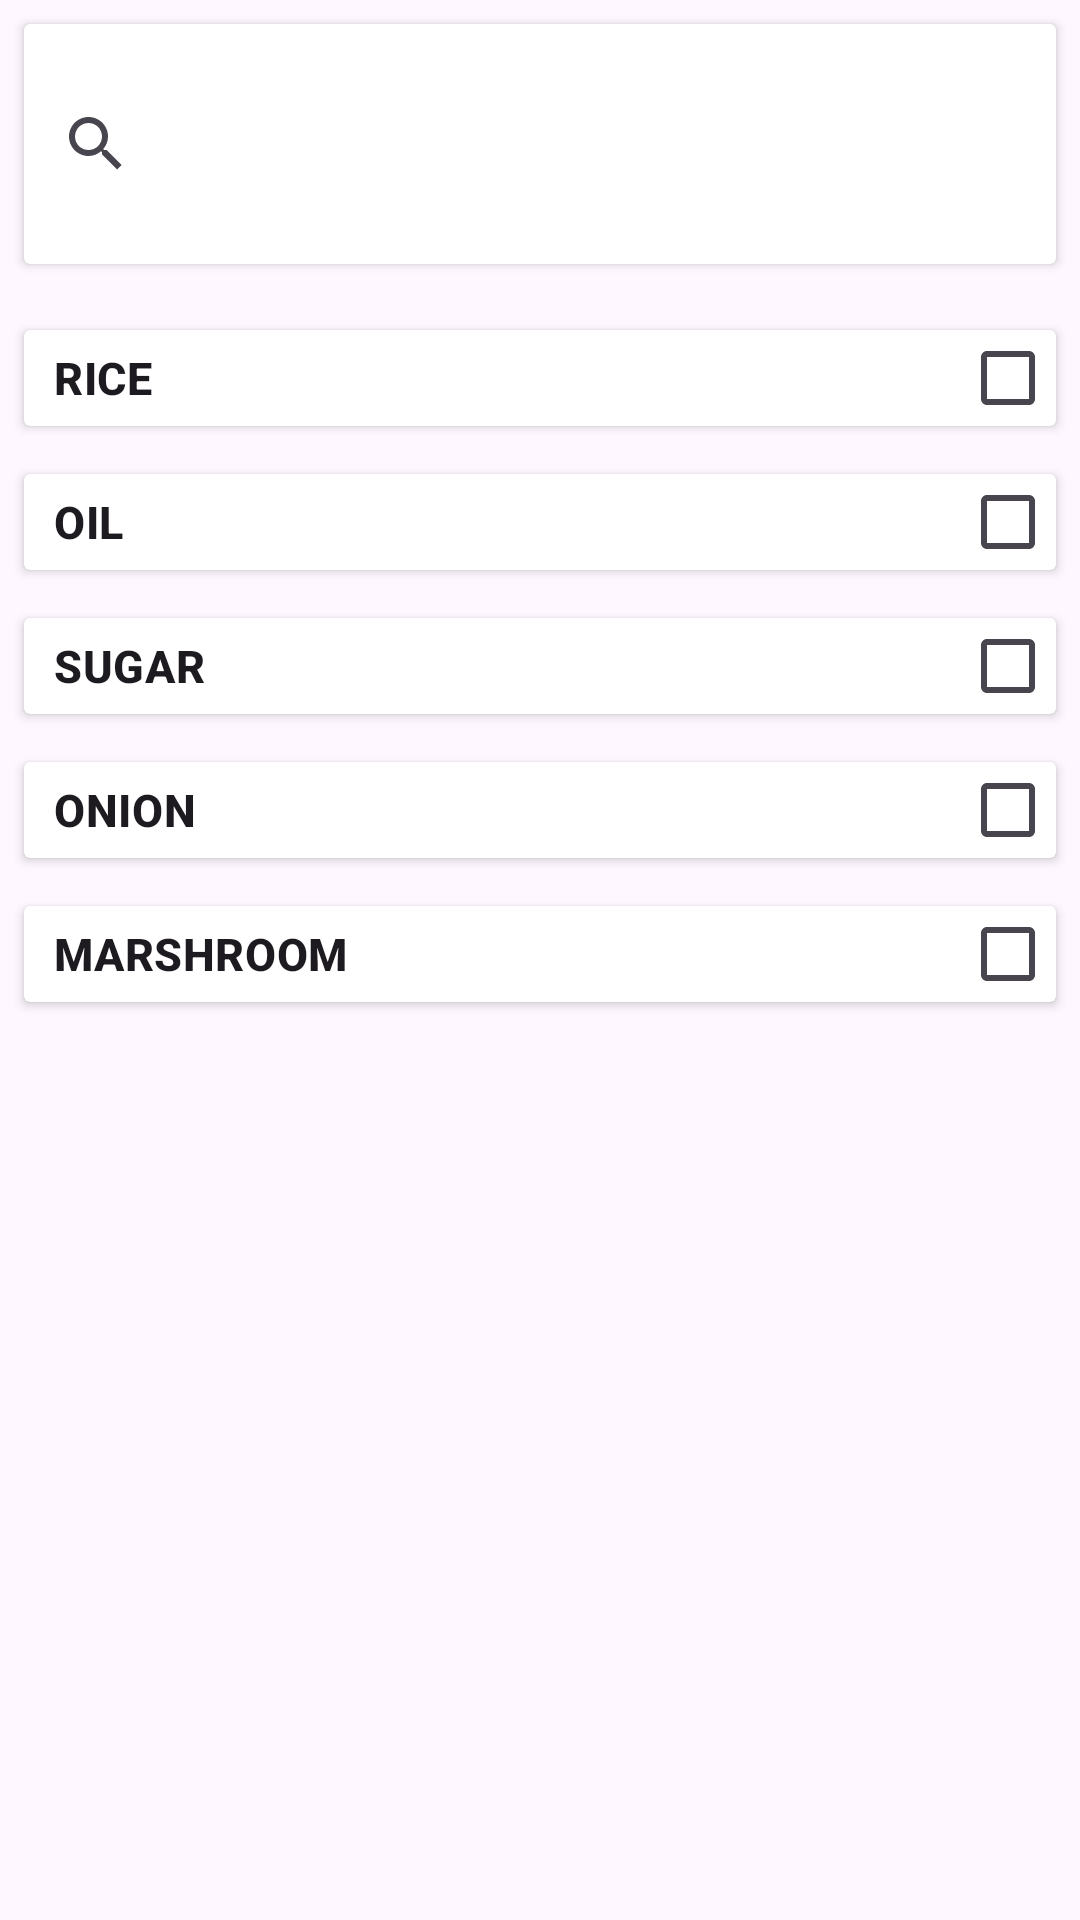

This screen was rendered from an Android layout file. Write that file and the resources it references.
<!-- AndroidManifest.xml: application theme Theme.Recipetest20 -->
<!-- res/layout/activity_secound.xml -->
<?xml version="1.0" encoding="utf-8"?>
<LinearLayout xmlns:android="http://schemas.android.com/apk/res/android"
    xmlns:app="http://schemas.android.com/apk/res-auto"
    android:layout_width="match_parent"
    android:orientation="vertical"
    android:layout_margin="14dp"
    android:layout_height="match_parent">

    <androidx.cardview.widget.CardView
        android:layout_width="match_parent"
        android:layout_height="wrap_content"
        android:layout_margin="8dp">

        <SearchView
            android:id="@+id/search_view"
            android:layout_width="match_parent"
            android:layout_height="80dp"
            android:iconifiedByDefault="true"
            android:imeOptions="actionSearch"
            android:inputType="text|textAutoComplete|textAutoCorrect|textCapWords|textEnableTextConversionSuggestions"
            android:queryBackground="@android:color/transparent"
            android:queryHint="Grocery items">
        </SearchView>
    </androidx.cardview.widget.CardView>

<com.google.android.material.chip.ChipGroup
    android:paddingStart="8dp"
    android:paddingEnd="8dp"
    android:visibility="visible"
    android:orientation="horizontal"
    android:layout_width="wrap_content"
    android:layout_height="wrap_content">

    <com.google.android.material.chip.Chip
        android:checked="true"
        android:visibility="gone"
        android:id="@+id/c1"
        style="@style/Widget.MaterialComponents.Chip.Entry"
        android:layout_width="wrap_content"
        android:layout_height="wrap_content"
        android:text="@string/st1"
        app:checkedIconEnabled="true"
        app:rippleColor="@color/teal_700" />

    <com.google.android.material.chip.Chip
        android:checked="true"
        android:visibility="gone"
        android:id="@+id/c2"
        style="@style/Widget.MaterialComponents.Chip.Entry"
        android:layout_width="wrap_content"
        android:layout_height="wrap_content"
        android:text="@string/st2"
        app:checkedIconEnabled="true"
        app:rippleColor="@color/teal_700" />

    <com.google.android.material.chip.Chip
        android:checked="true"
        android:visibility="gone"
        android:id="@+id/c3"
        style="@style/Widget.MaterialComponents.Chip.Entry"
        android:layout_width="wrap_content"
        android:layout_height="wrap_content"
        android:text="@string/st3"
        app:checkedIconEnabled="true"
        app:rippleColor="@color/teal_700" />

                <com.google.android.material.chip.Chip
                    android:checked="true"
                    android:visibility="gone"
                    android:text="@string/st4"
                    style="@style/Widget.MaterialComponents.Chip.Entry"
                    android:id="@+id/c4"
                    app:rippleColor="@color/teal_700"
                    android:layout_width="wrap_content"
                    android:layout_height="wrap_content" />

    <com.google.android.material.chip.Chip
        android:checked="true"
        android:visibility="gone"
        android:id="@+id/c5"
        style="@style/Widget.MaterialComponents.Chip.Entry"
        android:layout_width="wrap_content"
        android:layout_height="wrap_content"
        android:text="@string/st5"
        app:checkedIconEnabled="true"
        app:rippleColor="@color/teal_700" />

</com.google.android.material.chip.ChipGroup>

    <ScrollView
        android:layout_width="match_parent"
        android:layout_height="wrap_content">

        <LinearLayout
            android:orientation="vertical"
            android:layout_width="match_parent"
            android:layout_height="match_parent">



    <androidx.cardview.widget.CardView
        android:id="@+id/cctv1"
        android:layout_width="match_parent"
        android:layout_height="match_parent"
        android:layout_marginTop="14dp"
        android:layout_marginLeft="8dp"
        android:layout_marginBottom="8dp"
        android:layout_marginRight="8dp">

        <CheckedTextView
            android:id="@+id/ctv1"
            android:layout_width="match_parent"
            android:layout_height="wrap_content"
            android:checkMark="?android:listChoiceIndicatorMultiple"
            android:gravity="center"
            android:paddingStart="10dp"
            android:text="@string/st1"
            android:textAllCaps="true"
            android:textAppearance="?attr/textAppearanceHeadline6"
            android:textSize="15sp"
            android:textStyle="bold"
            android:paddingLeft="10dp" />
    </androidx.cardview.widget.CardView>

            <androidx.cardview.widget.CardView
                android:id="@+id/cctv2"
                android:layout_width="match_parent"
                android:layout_height="match_parent"
                android:layout_margin="8dp">

                <CheckedTextView
                    android:id="@+id/ctv2"
                    android:layout_width="match_parent"
                    android:layout_height="wrap_content"
                    android:checkMark="?android:listChoiceIndicatorMultiple"
                    android:gravity="center"
                    android:paddingStart="10dp"
                    android:text="@string/st2"
                    android:textAllCaps="true"
                    android:textAppearance="?attr/textAppearanceHeadline6"
                    android:paddingLeft="10dp"
                    android:textSize="15sp"
                    android:textStyle="bold" />
            </androidx.cardview.widget.CardView>

            <androidx.cardview.widget.CardView
                android:id="@+id/cctv3"
                android:layout_width="match_parent"
                android:layout_height="match_parent"
                android:layout_margin="8dp">

                <CheckedTextView
                    android:id="@+id/ctv3"
                    android:layout_width="match_parent"
                    android:layout_height="wrap_content"
                    android:checkMark="?android:listChoiceIndicatorMultiple"
                    android:gravity="center"
                    android:paddingStart="10dp"
                    android:text="@string/st3"
                    android:textAllCaps="true"
                    android:textAppearance="?attr/textAppearanceHeadline6"
                    android:paddingLeft="10dp"
                    android:textSize="15sp"
                    android:textStyle="bold" />
            </androidx.cardview.widget.CardView>

            <androidx.cardview.widget.CardView
                android:id="@+id/cctv4"
                android:layout_width="match_parent"
                android:layout_height="match_parent"
                android:layout_margin="8dp">

                <CheckedTextView
                    android:id="@+id/ctv4"
                    android:layout_width="match_parent"
                    android:layout_height="wrap_content"
                    android:checkMark="?android:listChoiceIndicatorMultiple"
                    android:gravity="center"
                    android:paddingStart="10dp"
                    android:text="@string/st4"
                    android:textAllCaps="true"
                    android:textAppearance="?attr/textAppearanceHeadline6"
                    android:paddingLeft="10dp"
                    android:textSize="15sp"
                    android:textStyle="bold" />
            </androidx.cardview.widget.CardView>

            <androidx.cardview.widget.CardView
                android:id="@+id/cctv5"
                android:layout_width="match_parent"
                android:layout_height="match_parent"
                android:layout_margin="8dp">

                <CheckedTextView
                    android:id="@+id/ctv5"
                    android:layout_width="match_parent"
                    android:layout_height="wrap_content"
                    android:checkMark="?android:listChoiceIndicatorMultiple"
                    android:gravity="center"
                    android:paddingStart="10dp"
                    android:text="@string/st5"
                    android:textAllCaps="true"
                    android:textAppearance="?attr/textAppearanceHeadline6"
                    android:paddingLeft="10dp"
                    android:textSize="15sp"
                    android:textStyle="bold" />
            </androidx.cardview.widget.CardView>


  </LinearLayout>

</ScrollView>


</LinearLayout>
<!-- resources referenced by this layout -->
<resources>
  <color name="teal_700">#FF018786</color>
  <string name="st1">Rice</string>
  <string name="st2">Oil</string>
  <string name="st3">Sugar</string>
  <string name="st4">Onion</string>
  <string name="st5">Marshroom</string>
  <style name="Theme.Recipetest20" parent="Base.Theme.Recipetest20" />
  <style name="Base.Theme.Recipetest20" parent="Theme.Material3.DayNight.NoActionBar">
          
          
      </style>
</resources>
